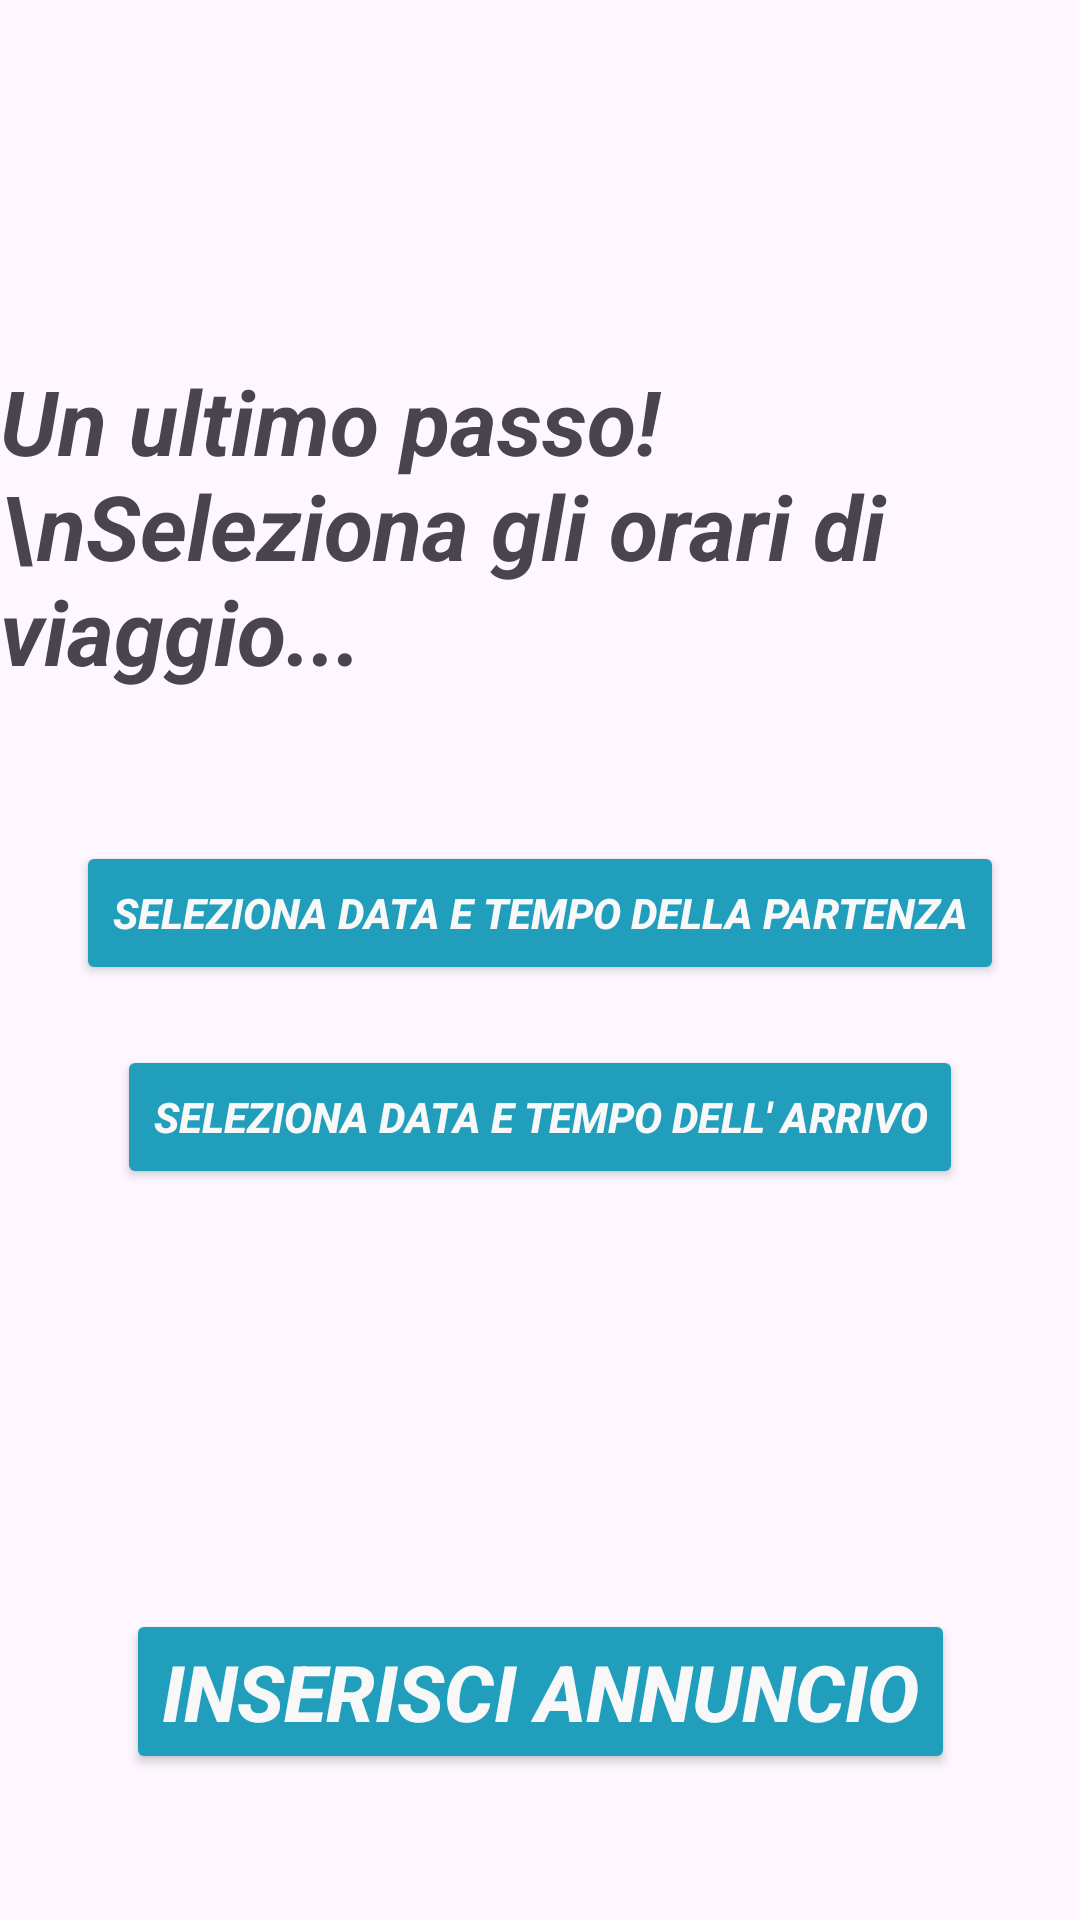

Reconstruct the res/layout file that produces this screen, plus the resources it refers to.
<!-- AndroidManifest.xml: application theme Theme.CarSharingV2 -->
<!-- res/layout/fragment_add_auto_more.xml -->
<?xml version="1.0" encoding="utf-8"?>
<FrameLayout xmlns:android="http://schemas.android.com/apk/res/android"
    xmlns:app="http://schemas.android.com/apk/res-auto"
    xmlns:tools="http://schemas.android.com/tools"
    android:layout_width="match_parent"
    android:layout_height="match_parent"
    tools:context=".main.fragment.AddAutoMoreFragment">


    <androidx.constraintlayout.widget.ConstraintLayout
        android:layout_width="match_parent"
        android:layout_height="match_parent">

        <TextView
            android:id="@+id/titoloaddautomore"
            android:layout_width="wrap_content"
            android:layout_height="wrap_content"
            android:layout_marginTop="120dp"
            android:text="Un ultimo passo!\nSeleziona gli orari di viaggio..."
            android:textSize="30dp"
            android:textStyle="bold|italic"
            app:layout_constraintEnd_toEndOf="parent"
            app:layout_constraintStart_toStartOf="parent"
            app:layout_constraintTop_toTopOf="parent" />

        <Button
            android:id="@+id/selezionadatatempopartenza"
            android:layout_width="wrap_content"
            android:layout_height="wrap_content"
            android:layout_marginTop="50dp"
            android:backgroundTint="@color/Blu"
            android:textColor="@color/Seasalt"
            android:textStyle="italic|bold"
            android:text="Seleziona Data e Tempo della partenza"
            app:layout_constraintEnd_toEndOf="parent"
            app:layout_constraintStart_toStartOf="parent"
            app:layout_constraintTop_toBottomOf="@+id/titoloaddautomore" />

        <Button
            android:id="@+id/selezionadatatempoarrivo"
            android:layout_width="wrap_content"
            android:layout_height="wrap_content"
            android:layout_marginTop="20dp"
            android:backgroundTint="@color/Blu"
            android:textColor="@color/Seasalt"
            android:textStyle="italic|bold"
            android:text="Seleziona Data e Tempo dell' arrivo"
            app:layout_constraintEnd_toEndOf="parent"
            app:layout_constraintStart_toStartOf="parent"
            app:layout_constraintTop_toBottomOf="@+id/selezionadatatempopartenza" />

        <Button
            android:id="@+id/inserisci"
            android:layout_width="wrap_content"
            android:layout_height="wrap_content"
            android:layout_marginTop="140dp"
            android:backgroundTint="@color/Blu"
            android:text="Inserisci Annuncio"
            android:textColor="@color/Seasalt"
            android:textSize="26dp"
            android:textStyle="italic|bold"
            app:layout_constraintEnd_toEndOf="parent"
            app:layout_constraintStart_toStartOf="parent"
            app:layout_constraintTop_toBottomOf="@+id/selezionadatatempoarrivo" />

    </androidx.constraintlayout.widget.ConstraintLayout>

</FrameLayout>
<!-- resources referenced by this layout -->
<resources>
  <color name="Blu">#219EBC</color>
  <color name="Seasalt">#F9F8F8</color>
  <style name="Theme.CarSharingV2" parent="Base.Theme.CarSharingV2" />
  <style name="Base.Theme.CarSharingV2" parent="Theme.Material3.DayNight.NoActionBar">
          
          
      </style>
</resources>
